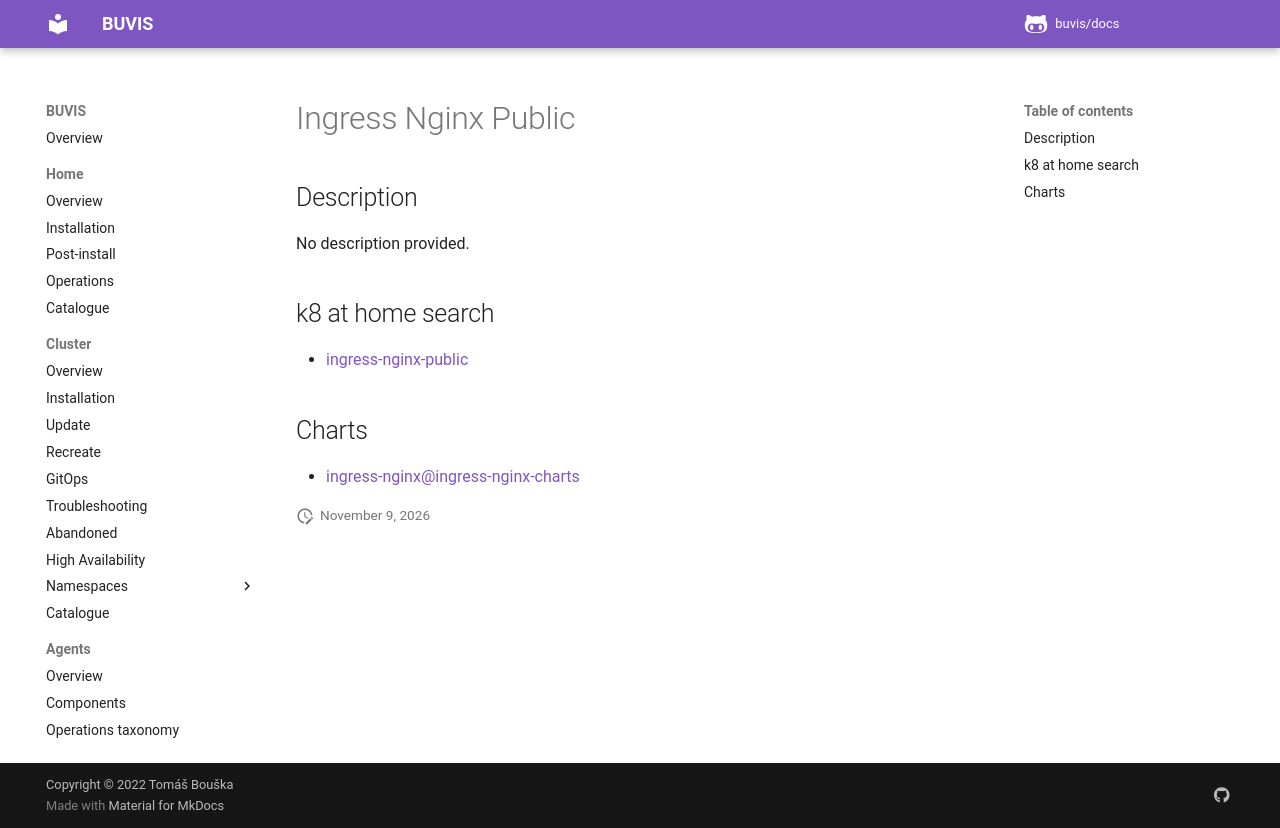

repository: buvis/docs · page: cluster/catalogue/ingress-nginx-public/index.html · generator: mkdocs

# Ingress Nginx Public

## Description

No description provided.

## k8 at home search

- [ingress-nginx-public](https://nanne.dev/k8s-at-home-search/#/ingress-nginx-public)

## Charts

- [ingress-nginx@ingress-nginx-charts](https://kubernetes.github.io/ingress-nginx/)
